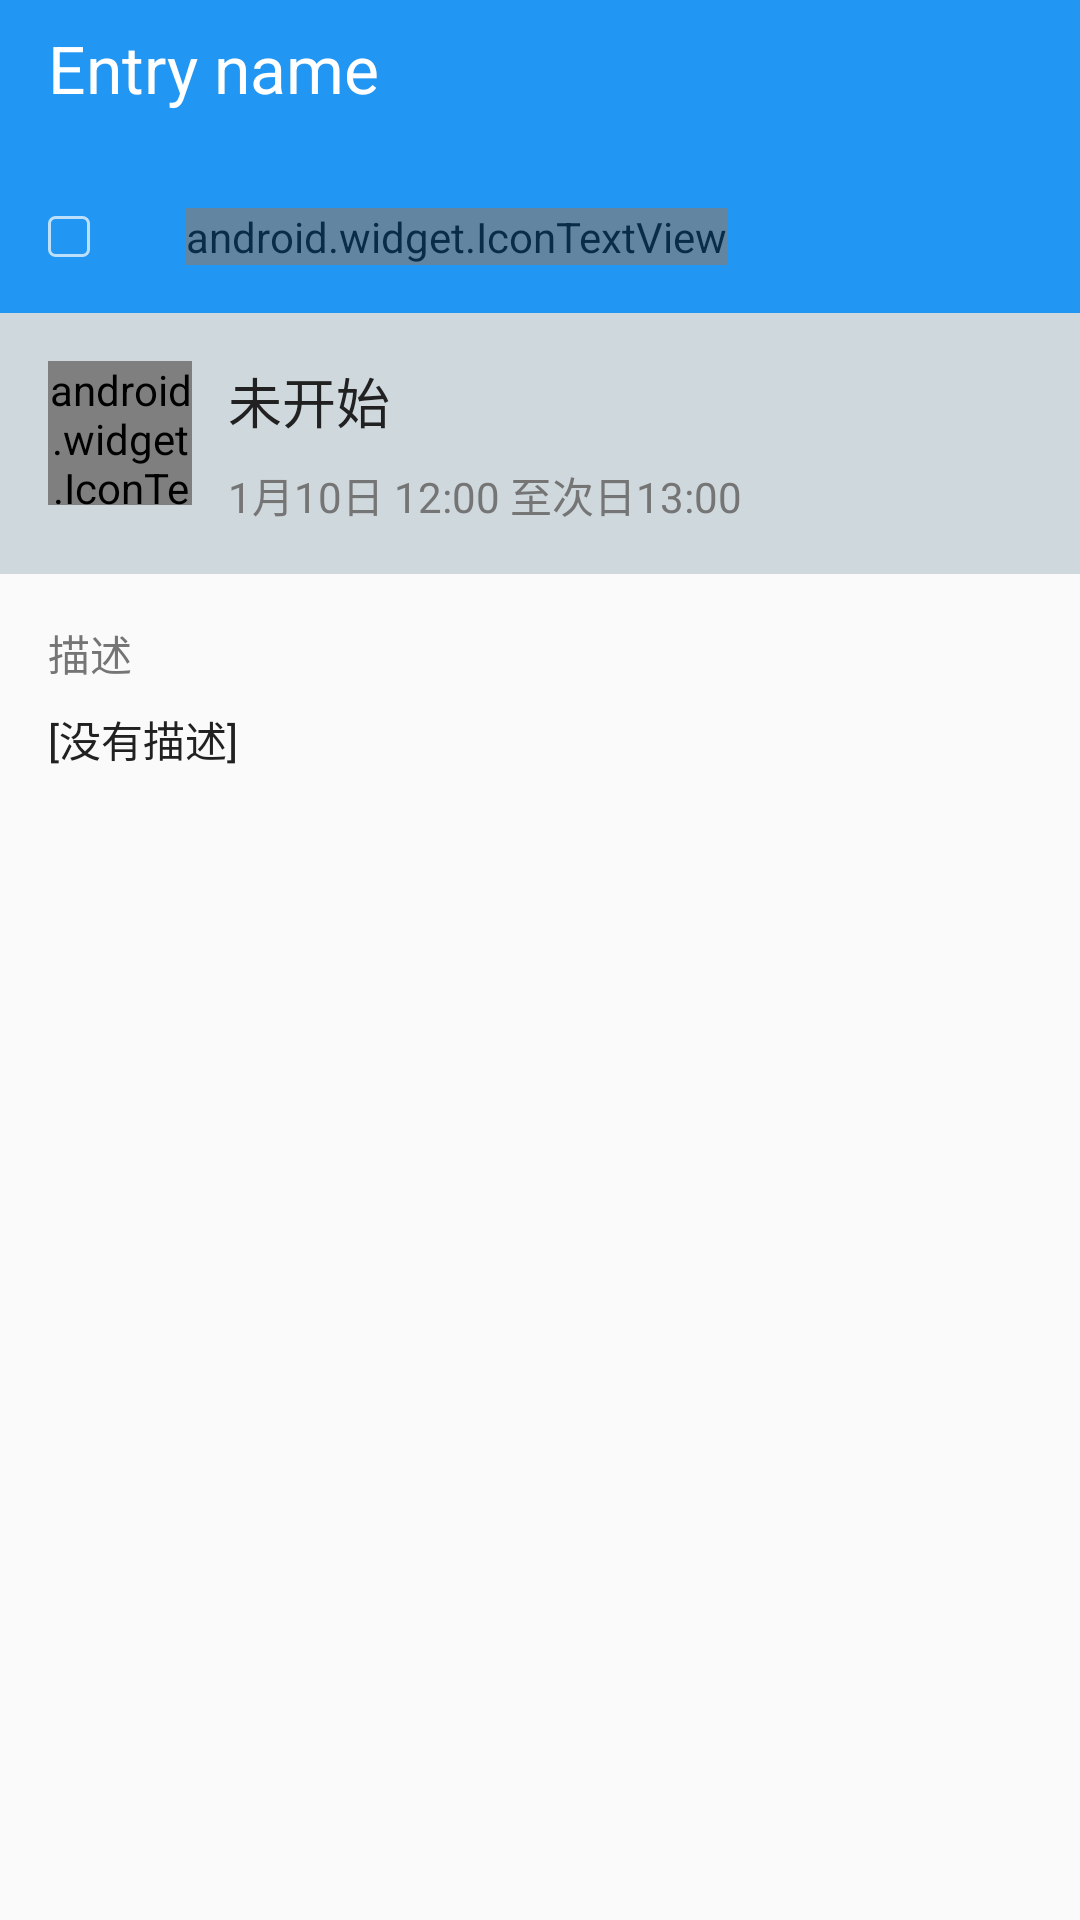

This screen was rendered from an Android layout file. Write that file and the resources it references.
<!-- AndroidManifest.xml: application theme AppTheme -->
<!-- res/layout/activity_todo_detail.xml -->
<?xml version="1.0" encoding="utf-8"?>
<ScrollView
    xmlns:android="http://schemas.android.com/apk/res/android"
    android:layout_width="fill_parent"
    android:layout_height="fill_parent"
    android:id="@+id/scrollView">
    <LinearLayout
        android:orientation="vertical" android:layout_width="match_parent"
        android:id="@+id/entry_detail_container"
        android:layout_height="wrap_content">

        <LinearLayout
            android:orientation="vertical"
            android:layout_width="fill_parent"
            android:layout_height="wrap_content"
            android:paddingLeft="@dimen/activity_horizontal_margin"
            android:paddingRight="@dimen/activity_horizontal_margin"
            android:paddingBottom="@dimen/activity_vertical_margin"
            android:paddingTop="@dimen/control_vertical_padding"
            android:id="@+id/entry_detail_heading"
            android:background="@color/primary">

            <TextView
                android:layout_width="match_parent"
                android:layout_height="wrap_content"
                android:textAppearance="?android:attr/textAppearanceLarge"
                android:text="Entry name"
                android:layout_marginBottom="@dimen/content_vertical_margin"
                android:textColor="@color/white"
                android:id="@+id/text_entry_name"
                android:tag="entry_name"/>

            <LinearLayout
                android:orientation="horizontal"
                android:minHeight="15dp"
                android:layout_width="match_parent"
                android:layout_height="wrap_content">
                <TextView
                    android:layout_width="wrap_content"
                    android:layout_height="wrap_content"
                    android:minWidth="14dp"
                    android:gravity="center"
                    android:layout_gravity="center_vertical"
                    android:textSize="10sp"
                    android:paddingLeft="3dp"
                    android:paddingRight="3dp"
                    android:textColor="@color/white"
                    android:background="@drawable/border_round_inverse"
                    android:text=""
                    android:tag="entry__id"
                    android:alpha="0.7" />

                <android.widget.IconTextView
                    android:layout_width="wrap_content"
                    android:layout_height="wrap_content"
                    android:textAppearance="?android:attr/textAppearanceSmall"
                    android:textColor="@color/white"
                    android:text="{fa-folder-o}"
                    android:gravity="center_vertical"
                    android:layout_marginRight="@dimen/control_padding"
                    android:layout_marginLeft="@dimen/content_horizontal_margin"
                    android:id="@+id/text_entry_type"
                    android:alpha="0.7" />
            </LinearLayout>
        </LinearLayout>

        <RelativeLayout
            android:background="@color/blue_grey_100"
            android:paddingLeft="@dimen/activity_horizontal_margin"
            android:paddingRight="@dimen/activity_horizontal_margin"
            android:paddingTop="@dimen/activity_vertical_margin"
            android:paddingBottom="@dimen/activity_vertical_margin"
            android:layout_width="match_parent"
            android:layout_height="wrap_content">
            <android.widget.IconTextView
                android:layout_width="48dp"
                android:layout_height="48dp"
                android:gravity="center"
                android:text="fa-play"
                android:textColor="@color/secondary_text"
                android:id="@+id/icon_entry_status"
                android:textSize="36dp"
                />

            <TextView
                android:layout_width="wrap_content"
                android:layout_height="wrap_content"
                android:textAppearance="?android:attr/textAppearanceMedium"
                android:text="未开始"
                android:id="@+id/text_entry_status"
                android:layout_alignParentTop="true"
                android:layout_toEndOf="@+id/icon_entry_status"
                android:layout_marginStart="12dp" />

            <TextView
                android:layout_width="wrap_content"
                android:layout_height="wrap_content"
                android:textAppearance="?android:attr/textAppearanceSmall"
                android:text="1月10日 12:00 至次日13:00"
                android:textColor="@color/secondary_text"
                android:layout_marginTop="@dimen/control_padding"
                android:id="@+id/text_entry_date"
                android:layout_below="@+id/text_entry_status"
                android:layout_alignStart="@+id/text_entry_status" />

        </RelativeLayout>

        <LinearLayout
            android:orientation="vertical"
            android:layout_width="match_parent"
            android:paddingLeft="@dimen/activity_horizontal_margin"
            android:paddingRight="@dimen/activity_horizontal_margin"
            android:paddingTop="@dimen/activity_vertical_margin"
            android:paddingBottom="@dimen/activity_vertical_margin"
            android:layout_height="wrap_content">

            <TextView
                android:layout_width="wrap_content"
                android:layout_height="wrap_content"
                android:textColor="@color/secondary_text"
                android:textAppearance="?android:attr/textAppearanceSmall"
                android:layout_marginBottom="@dimen/heading_dividing_gap"
                android:text="描述"/>
            <TextView
                android:layout_width="match_parent"
                android:layout_height="wrap_content"
                android:tag="entry_desc"
                android:text="[没有描述]"/>
            <LinearLayout
                android:orientation="vertical"
                android:tag="entry_desc_images"
                android:layout_width="match_parent"
                android:layout_height="wrap_content">
            </LinearLayout>
        </LinearLayout>
    </LinearLayout>
</ScrollView>
<!-- resources referenced by this layout -->
<resources>
  <color name="blue_grey_100">#cfd8dc</color>
  <color name="primary">@color/blue_500</color>
  <color name="secondary_text">@color/grey_600</color>
  <color name="white">@color/grey_white_1000</color>
  <dimen name="activity_horizontal_margin">16dp</dimen>
  <dimen name="activity_vertical_margin">16dp</dimen>
  <dimen name="content_horizontal_margin">32dp</dimen>
  <dimen name="content_vertical_margin">32dp</dimen>
  <dimen name="control_padding">8dp</dimen>
  <dimen name="control_vertical_padding">8dp</dimen>
  <dimen name="heading_dividing_gap">8dp</dimen>
  <!-- drawable border_round_inverse (drawable) -->
  <?xml version="1.0" encoding="utf-8"?>
  <shape xmlns:android="http://schemas.android.com/apk/res/android" >
      <solid android:color="@color/transparent" />
      <corners android:radius="2dp"/>
      <stroke android:width="1dip" android:color="@color/white"/>
  </shape>
  <style name="AppTheme" parent="Theme.AppCompat.Light.DarkActionBar">
          
          <item name="colorPrimary">@color/primary</item>
          <item name="colorPrimaryDark">@color/primary_dark</item>
          <item name="colorAccent">@color/accent</item>
          <item name="android:textColor">@color/primary_text</item>
          <item name="android:textColorSecondary">@color/secondary_text</item>
          <item name="android:icon">@color/icons</item>
          <item name="android:divider">@color/divider</item>
          <item name="android:windowContentOverlay">@null</item>
      </style>
  <color name="blue_500">#2196F3</color>
  <color name="grey_600">#757575</color>
  <color name="grey_white_1000">#ffffff</color>
  <color name="transparent">#00000000</color>
  <color name="primary_dark">@color/blue_700</color>
  <color name="accent">@color/blue_300</color>
  <color name="primary_text">@color/grey_900</color>
  <color name="icons">@color/grey_white_1000</color>
  <color name="divider">@color/grey_200</color>
  <color name="blue_700">#1976D2</color>
  <color name="blue_300">#64B5F6</color>
  <color name="grey_900">#212121</color>
  <color name="grey_200">#eeeeee</color>
</resources>
